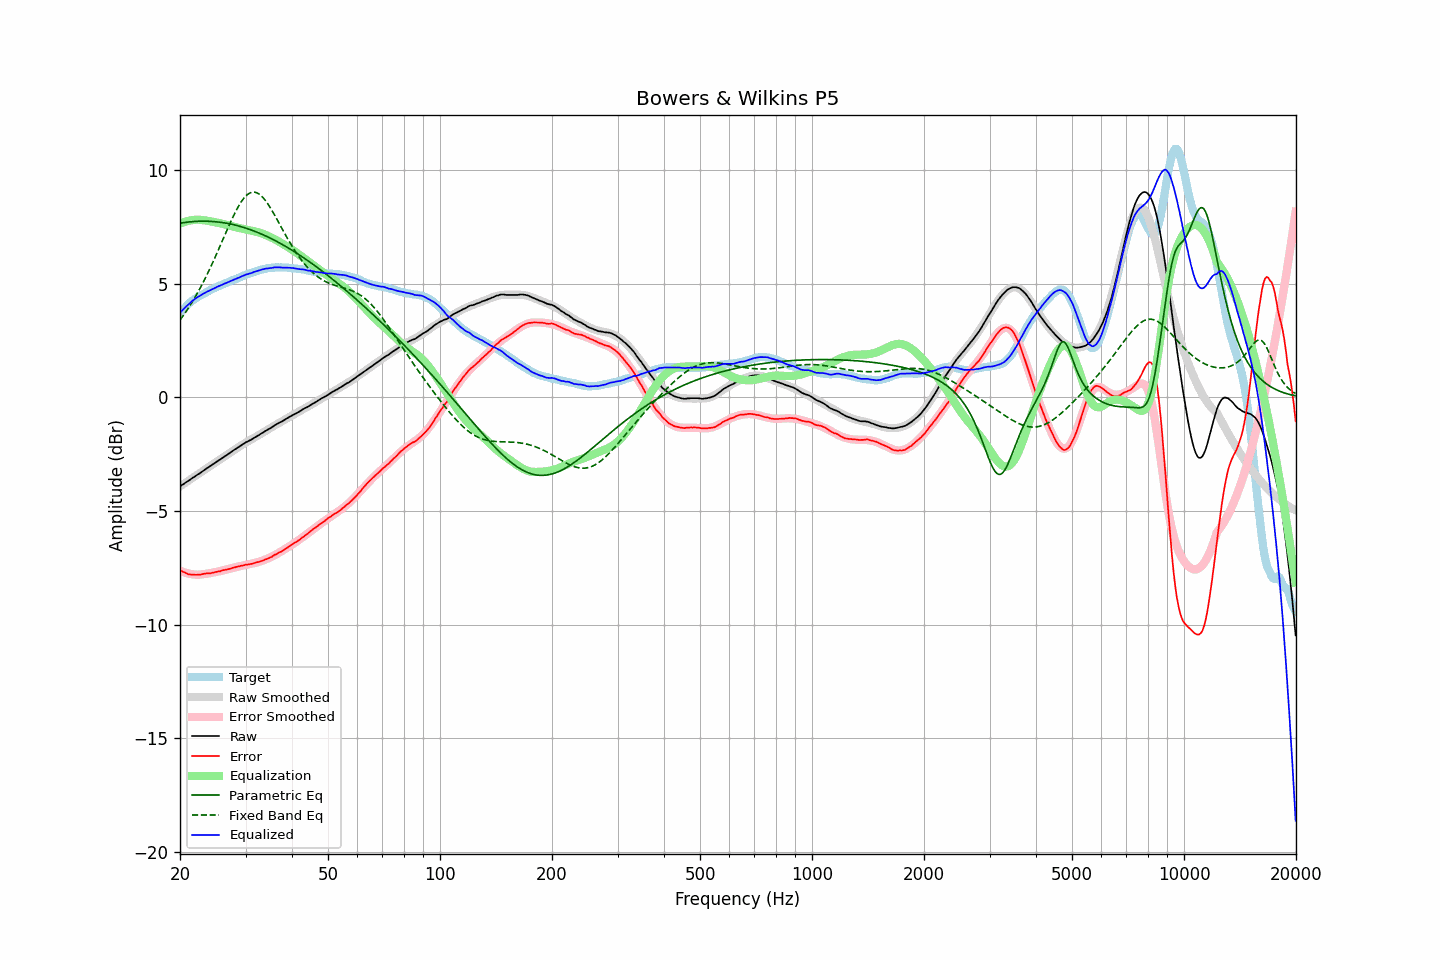

Data behind this chart, as committed beside it:
frequency, raw, error, smoothed, error_smoothed, equalization, parametric_eq, fixed_band_eq, equalized_raw, equalized_smoothed, target
20.00, -3.92, -7.61, -3.92, -7.63, 7.63, 7.65, 3.39, 3.71, 3.71, 3.69
20.20, -3.87, -7.65, -3.88, -7.66, 7.66, 7.66, 3.49, 3.79, 3.79, 3.78
20.40, -3.83, -7.69, -3.83, -7.69, 7.69, 7.67, 3.59, 3.86, 3.86, 3.86
20.61, -3.78, -7.71, -3.78, -7.71, 7.71, 7.68, 3.69, 3.93, 3.93, 3.92
20.81, -3.73, -7.75, -3.73, -7.74, 7.74, 7.69, 3.79, 4.00, 4.00, 4.01
21.02, -3.69, -7.79, -3.69, -7.75, 7.75, 7.70, 3.90, 4.06, 4.07, 4.09
21.23, -3.64, -7.80, -3.64, -7.77, 7.77, 7.71, 4.01, 4.13, 4.13, 4.15
21.44, -3.59, -7.80, -3.59, -7.78, 7.78, 7.72, 4.12, 4.19, 4.19, 4.21
21.66, -3.54, -7.80, -3.55, -7.79, 7.79, 7.72, 4.23, 4.25, 4.25, 4.26
21.87, -3.50, -7.81, -3.50, -7.80, 7.80, 7.73, 4.35, 4.30, 4.30, 4.31
22.09, -3.45, -7.81, -3.45, -7.81, 7.81, 7.73, 4.47, 4.36, 4.36, 4.36
22.31, -3.40, -7.81, -3.40, -7.81, 7.81, 7.74, 4.60, 4.41, 4.41, 4.41
22.54, -3.36, -7.81, -3.36, -7.81, 7.81, 7.74, 4.73, 4.44, 4.45, 4.45
22.76, -3.31, -7.80, -3.31, -7.80, 7.80, 7.74, 4.86, 4.49, 4.49, 4.49
22.99, -3.26, -7.78, -3.26, -7.79, 7.79, 7.74, 4.99, 4.53, 4.53, 4.52
23.22, -3.21, -7.77, -3.21, -7.78, 7.78, 7.74, 5.13, 4.57, 4.57, 4.56
23.45, -3.16, -7.76, -3.17, -7.77, 7.77, 7.74, 5.27, 4.61, 4.61, 4.60
23.69, -3.11, -7.75, -3.12, -7.76, 7.76, 7.74, 5.42, 4.65, 4.64, 4.64
23.92, -3.07, -7.75, -3.07, -7.75, 7.75, 7.74, 5.56, 4.68, 4.68, 4.68
24.16, -3.02, -7.75, -3.02, -7.74, 7.74, 7.73, 5.71, 4.71, 4.71, 4.72
24.40, -2.97, -7.73, -2.97, -7.72, 7.72, 7.73, 5.87, 4.75, 4.75, 4.75
24.65, -2.93, -7.71, -2.93, -7.71, 7.71, 7.72, 6.02, 4.78, 4.78, 4.78
24.89, -2.88, -7.69, -2.88, -7.69, 7.69, 7.72, 6.18, 4.81, 4.81, 4.81
25.14, -2.83, -7.68, -2.83, -7.68, 7.68, 7.71, 6.34, 4.85, 4.85, 4.85
25.39, -2.78, -7.66, -2.79, -7.67, 7.67, 7.70, 6.50, 4.88, 4.88, 4.88
25.65, -2.74, -7.66, -2.74, -7.65, 7.65, 7.69, 6.66, 4.91, 4.91, 4.92
25.91, -2.69, -7.63, -2.69, -7.63, 7.63, 7.68, 6.82, 4.94, 4.94, 4.94
26.16, -2.64, -7.61, -2.64, -7.62, 7.62, 7.67, 6.99, 4.98, 4.97, 4.97
26.43, -2.59, -7.60, -2.60, -7.60, 7.60, 7.66, 7.15, 5.01, 5.00, 5.00
26.69, -2.55, -7.59, -2.55, -7.58, 7.58, 7.65, 7.31, 5.03, 5.03, 5.03
26.96, -2.50, -7.56, -2.50, -7.56, 7.56, 7.64, 7.47, 5.06, 5.06, 5.06
27.23, -2.45, -7.55, -2.45, -7.54, 7.54, 7.62, 7.63, 5.09, 5.09, 5.10
27.50, -2.40, -7.53, -2.40, -7.53, 7.53, 7.61, 7.79, 5.12, 5.12, 5.13
27.77, -2.35, -7.50, -2.35, -7.51, 7.51, 7.59, 7.94, 5.16, 5.15, 5.15
28.05, -2.30, -7.49, -2.31, -7.49, 7.49, 7.58, 8.08, 5.19, 5.18, 5.19
28.33, -2.26, -7.47, -2.26, -7.47, 7.47, 7.56, 8.22, 5.21, 5.21, 5.20
28.62, -2.21, -7.45, -2.21, -7.45, 7.45, 7.54, 8.35, 5.24, 5.24, 5.23
28.90, -2.17, -7.44, -2.17, -7.44, 7.44, 7.52, 8.47, 5.27, 5.27, 5.27
29.19, -2.12, -7.41, -2.12, -7.42, 7.42, 7.50, 8.58, 5.30, 5.30, 5.29
29.48, -2.07, -7.41, -2.08, -7.41, 7.41, 7.48, 8.68, 5.34, 5.33, 5.34
29.78, -2.03, -7.39, -2.04, -7.39, 7.39, 7.46, 8.77, 5.36, 5.35, 5.36
30.08, -1.98, -7.37, -2.00, -7.38, 7.38, 7.44, 8.85, 5.39, 5.38, 5.38
30.38, -1.95, -7.36, -1.95, -7.36, 7.36, 7.41, 8.91, 5.41, 5.41, 5.41
30.68, -1.91, -7.35, -1.91, -7.35, 7.35, 7.39, 8.96, 5.44, 5.43, 5.44
30.99, -1.88, -7.34, -1.87, -7.33, 7.33, 7.36, 9.00, 5.45, 5.46, 5.46
31.30, -1.84, -7.33, -1.83, -7.32, 7.32, 7.34, 9.01, 5.47, 5.49, 5.48
31.61, -1.79, -7.30, -1.79, -7.30, 7.30, 7.31, 9.02, 5.51, 5.51, 5.51
31.93, -1.75, -7.28, -1.75, -7.28, 7.28, 7.28, 9.01, 5.53, 5.53, 5.53
32.24, -1.71, -7.26, -1.71, -7.26, 7.26, 7.26, 8.98, 5.55, 5.56, 5.55
32.57, -1.67, -7.25, -1.67, -7.24, 7.24, 7.23, 8.94, 5.57, 5.58, 5.57
32.89, -1.62, -7.22, -1.63, -7.22, 7.22, 7.20, 8.89, 5.60, 5.59, 5.60
33.22, -1.58, -7.20, -1.58, -7.20, 7.20, 7.17, 8.83, 5.62, 5.61, 5.62
33.55, -1.54, -7.18, -1.54, -7.17, 7.17, 7.13, 8.75, 5.63, 5.63, 5.63
33.89, -1.49, -7.13, -1.50, -7.14, 7.14, 7.10, 8.66, 5.65, 5.65, 5.64
34.23, -1.45, -7.12, -1.45, -7.11, 7.11, 7.07, 8.57, 5.66, 5.66, 5.67
34.57, -1.41, -7.09, -1.41, -7.08, 7.08, 7.04, 8.46, 5.67, 5.67, 5.67
34.92, -1.37, -7.05, -1.37, -7.05, 7.05, 7.00, 8.35, 5.68, 5.68, 5.68
35.27, -1.33, -7.03, -1.33, -7.02, 7.02, 6.97, 8.24, 5.68, 5.69, 5.70
35.62, -1.28, -6.98, -1.28, -6.98, 6.98, 6.93, 8.12, 5.70, 5.70, 5.69
35.97, -1.23, -6.93, -1.24, -6.95, 6.95, 6.89, 7.99, 5.71, 5.70, 5.70
... 635 more rows
